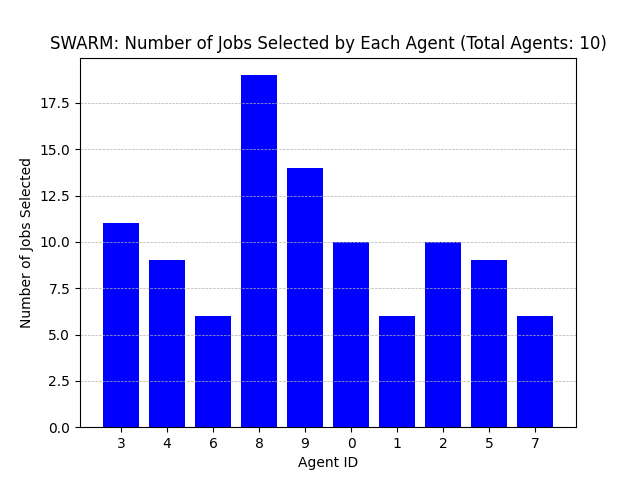

The file beside this chart, header and first rows:
Agent ID, Number of Jobs Selected
3, 11
4, 9
6, 6
8, 19
9, 14
0, 10
1, 6
2, 10
5, 9
7, 6
